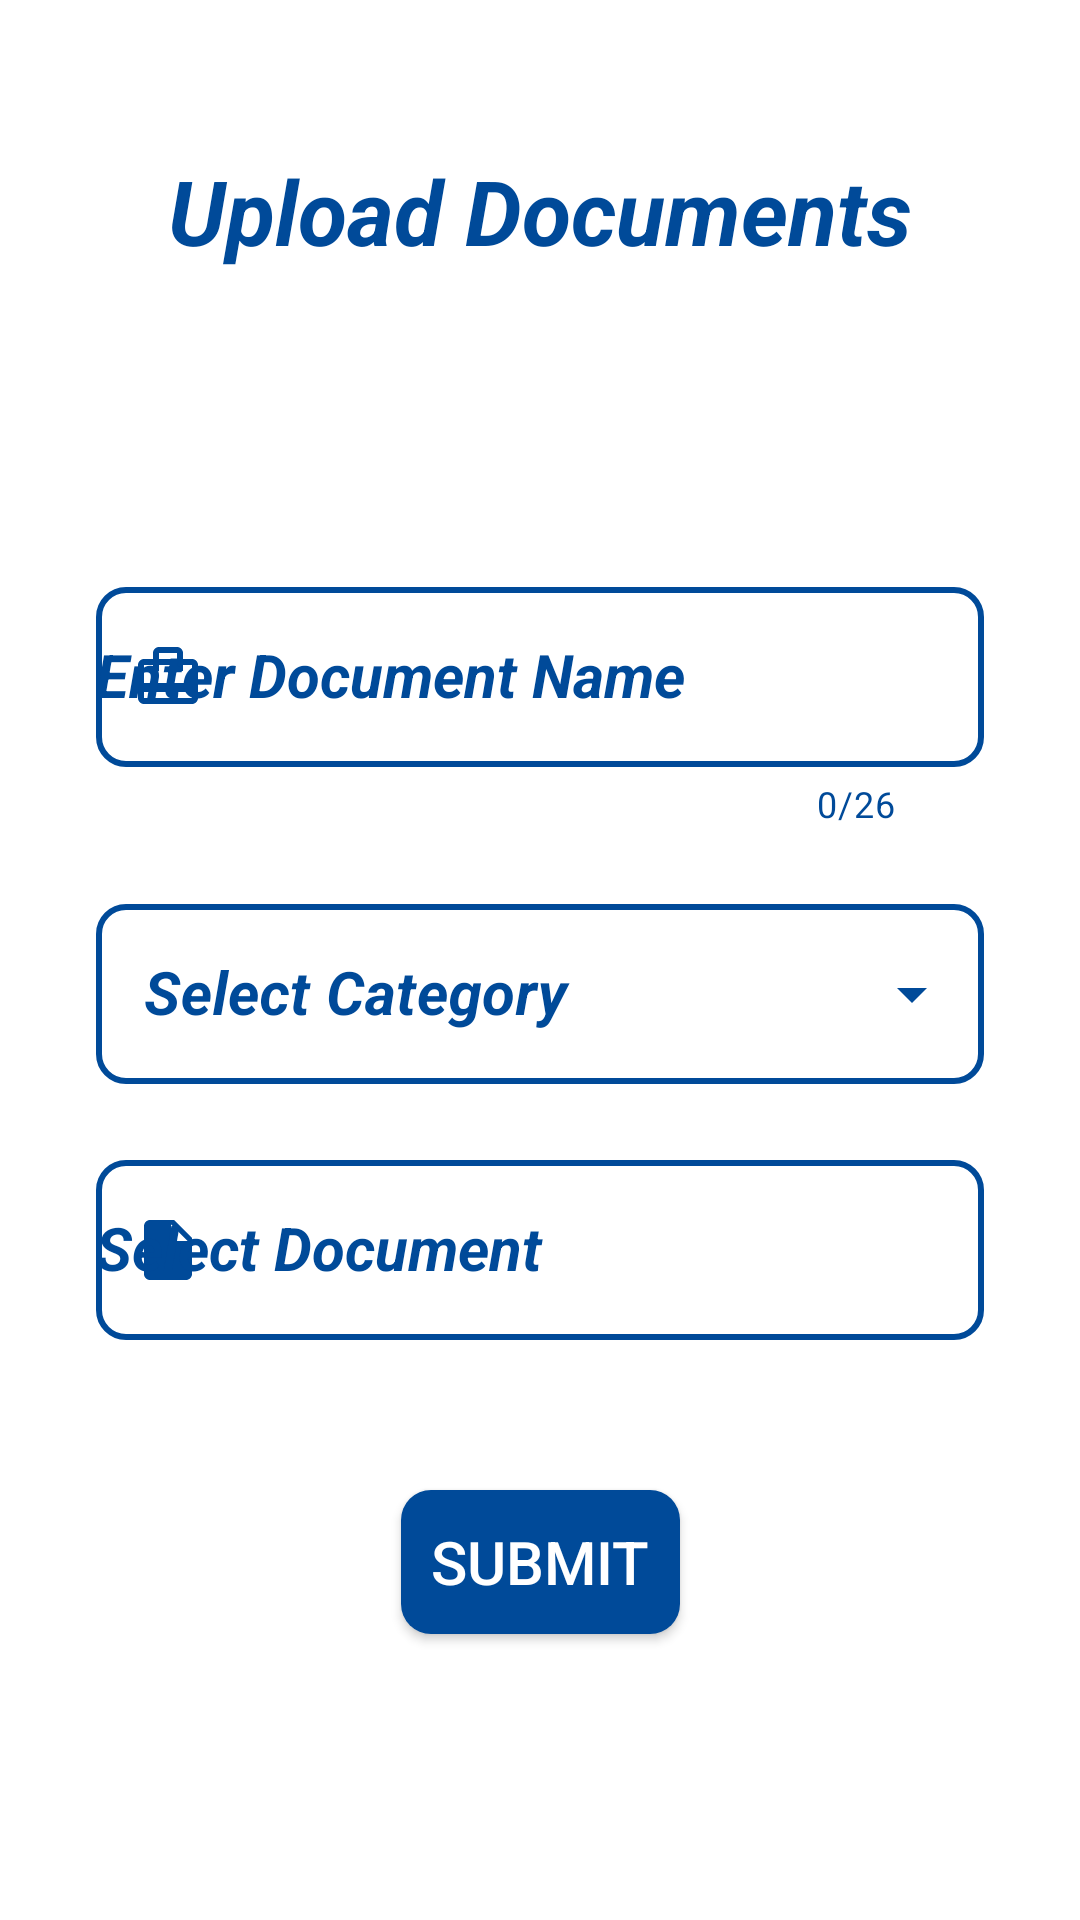

This screen was rendered from an Android layout file. Write that file and the resources it references.
<!-- AndroidManifest.xml: application theme AppTheme -->
<!-- res/layout/activity_upload_documents.xml -->
<?xml version="1.0" encoding="utf-8"?>
<ScrollView xmlns:android="http://schemas.android.com/apk/res/android"
    xmlns:app="http://schemas.android.com/apk/res-auto"
    xmlns:tools="http://schemas.android.com/tools"
    android:layout_width="match_parent"
    android:layout_height="match_parent"
    android:background="@color/white">

    <androidx.constraintlayout.widget.ConstraintLayout
        android:layout_width="match_parent"
        android:layout_height="wrap_content"
        tools:context=".UploadDocuments.UploadDocumentsActivity">

        <TextView
            android:id="@+id/docUploadHeading"
            android:layout_width="wrap_content"
            android:layout_height="wrap_content"
            android:layout_marginTop="50dp"
            android:text="@string/upload_documents"
            android:textColor="@color/background"
            android:textSize="30sp"
            android:textStyle="bold|italic"
            app:layout_constraintEnd_toEndOf="parent"
            app:layout_constraintStart_toStartOf="parent"
            app:layout_constraintTop_toTopOf="parent" />

        <com.google.android.material.textfield.TextInputLayout
            android:id="@+id/docUploadNameLayout"
            style="@style/Widget.MaterialComponents.TextInputLayout.OutlinedBox"
            android:layout_width="0dp"
            android:layout_height="wrap_content"
            android:layout_marginStart="32dp"
            android:layout_marginTop="100dp"
            android:layout_marginEnd="32dp"
            android:hint="@string/document_name"
            android:textColorHint="@color/background"
            android:theme="@style/ThemeOverlay.AppTheme.TextInputEditText.Outlined"
            app:boxCornerRadiusBottomEnd="10dp"
            app:boxCornerRadiusBottomStart="10dp"
            app:boxCornerRadiusTopEnd="10dp"
            app:boxCornerRadiusTopStart="10dp"
            app:boxStrokeColor="@color/grey"
            app:boxStrokeWidth="2dp"
            app:boxStrokeWidthFocused="2dp"
            app:counterEnabled="true"
            app:counterMaxLength="26"
            app:counterTextColor="@color/background"
            app:endIconMode="clear_text"
            app:endIconTint="@color/background"
            app:errorTextColor="@color/red"
            app:hintTextColor="@color/background"
            app:layout_constraintEnd_toEndOf="parent"
            app:layout_constraintStart_toStartOf="parent"
            app:layout_constraintTop_toBottomOf="@+id/docUploadHeading"
            app:startIconDrawable="@drawable/ic_view_balance"
            app:startIconTint="@color/background">

            <AutoCompleteTextView
                android:id="@+id/docUploadName"
                android:layout_width="match_parent"
                android:layout_height="60sp"
                android:imeOptions="actionDone"
                android:inputType="textCapWords"
                android:maxLength="26"
                android:textColor="@color/background"
                android:textSize="20sp"
                android:textStyle="bold|italic"
                tools:ignore="LabelFor" />
        </com.google.android.material.textfield.TextInputLayout>

        <com.google.android.material.textfield.TextInputLayout
            android:id="@+id/docUpCategoryLayout"
            style="@style/Widget.MaterialComponents.TextInputLayout.OutlinedBox.Dense.ExposedDropdownMenu"
            android:layout_width="0dp"
            android:layout_height="wrap_content"
            android:layout_marginTop="20dp"
            android:hint="@string/select_category"
            android:textColorHint="@color/background"
            android:theme="@style/ThemeOverlay.AppTheme.TextInputEditText.Outlined"
            app:boxCornerRadiusBottomEnd="10dp"
            app:boxCornerRadiusBottomStart="10dp"
            app:boxCornerRadiusTopEnd="10dp"
            app:boxCornerRadiusTopStart="10dp"
            app:boxStrokeColor="@color/grey"
            app:boxStrokeWidth="2dp"
            app:boxStrokeWidthFocused="2dp"
            app:endIconTint="@color/background"
            app:errorTextColor="@color/red"
            app:hintTextColor="@color/background"
            app:layout_constraintEnd_toEndOf="@+id/docUploadNameLayout"
            app:layout_constraintStart_toStartOf="@+id/docUploadNameLayout"
            app:layout_constraintTop_toBottomOf="@+id/docUploadNameLayout"
            app:startIconDrawable="@drawable/ic_category"
            app:startIconTint="@color/background">

            <AutoCompleteTextView
                android:id="@+id/docUpCategory"
                android:layout_width="match_parent"
                android:layout_height="60sp"
                android:inputType="none"
                android:textColor="@color/background"
                android:textSize="20sp"
                android:textStyle="bold|italic"
                tools:ignore="LabelFor" />
        </com.google.android.material.textfield.TextInputLayout>

        <com.google.android.material.textfield.TextInputLayout
            android:id="@+id/docUploadFileLayout"
            style="@style/Widget.MaterialComponents.TextInputLayout.OutlinedBox"
            android:layout_width="0dp"
            android:layout_height="wrap_content"
            android:layout_marginTop="20dp"
            android:hint="@string/select_document"
            android:textColorHint="@color/background"
            android:theme="@style/ThemeOverlay.AppTheme.TextInputEditText.Outlined"
            app:boxCornerRadiusBottomEnd="10dp"
            app:boxCornerRadiusBottomStart="10dp"
            app:boxCornerRadiusTopEnd="10dp"
            app:boxCornerRadiusTopStart="10dp"
            app:boxStrokeColor="@color/grey"
            app:boxStrokeWidth="2dp"
            app:boxStrokeWidthFocused="2dp"
            app:errorTextColor="@color/red"
            app:layout_constraintEnd_toEndOf="@+id/docUpCategoryLayout"
            app:layout_constraintStart_toStartOf="@+id/docUpCategoryLayout"
            app:layout_constraintTop_toBottomOf="@+id/docUpCategoryLayout"
            app:startIconDrawable="@drawable/ic_document"
            app:startIconTint="@color/background">

            <AutoCompleteTextView
                android:id="@+id/docUploadFile"
                android:layout_width="match_parent"
                android:layout_height="60sp"
                android:inputType="none"
                android:textColor="@color/background"
                android:textSize="20sp"
                android:textStyle="bold|italic"
                tools:ignore="LabelFor" />
        </com.google.android.material.textfield.TextInputLayout>

        <androidx.appcompat.widget.AppCompatButton
            android:id="@+id/docUploadButton"
            android:layout_width="wrap_content"
            android:layout_height="wrap_content"
            android:layout_marginTop="50dp"
            android:background="@drawable/button_background"
            android:text="  Submit  "
            android:textColor="@color/white"
            android:textSize="20sp"
            app:layout_constraintEnd_toEndOf="parent"
            app:layout_constraintStart_toStartOf="parent"
            app:layout_constraintTop_toBottomOf="@+id/docUploadFileLayout"
            tools:ignore="HardcodedText" />

        <TextView
            android:layout_width="wrap_content"
            android:layout_height="wrap_content"
            app:layout_constraintEnd_toEndOf="parent"
            app:layout_constraintStart_toStartOf="parent"
            app:layout_constraintTop_toBottomOf="@+id/docUploadButton" />

    </androidx.constraintlayout.widget.ConstraintLayout>
</ScrollView>
<!-- resources referenced by this layout -->
<resources>
  <color name="background">#004A99</color>
  <color name="grey">#808080</color>
  <color name="red">#FF0000</color>
  <color name="white">#FFFFFFFF</color>
  <!-- drawable button_background (drawable) -->
  <?xml version="1.0" encoding="utf-8"?>
  <ripple xmlns:android="http://schemas.android.com/apk/res/android"
      android:color="@color/white">
      <item>
          <shape android:shape="rectangle">
              <solid android:color="@color/background" />
              <corners android:radius="10dp" />
          </shape>
      </item>
  </ripple>
  <!-- drawable ic_document (drawable) -->
  <vector xmlns:android="http://schemas.android.com/apk/res/android"
      android:width="24dp"
      android:height="24dp"
      android:tint="@color/white"
      android:viewportWidth="24"
      android:viewportHeight="24">
      <path
          android:fillColor="@android:color/white"
          android:pathData="M6,2c-1.1,0 -1.99,0.9 -1.99,2L4,20c0,1.1 0.89,2 1.99,2L18,22c1.1,0 2,-0.9 2,-2L20,8l-6,-6L6,2zM13,9L13,3.5L18.5,9L13,9z" />
  </vector>
  <!-- drawable ic_view_balance (drawable) -->
  <vector xmlns:android="http://schemas.android.com/apk/res/android"
      android:width="24dp"
      android:height="24dp"
      android:tint="#FFFFFF"
      android:viewportWidth="24"
      android:viewportHeight="24">
      <path
          android:fillColor="@android:color/white"
          android:pathData="M20,6h-3L17,4c0,-1.11 -0.89,-2 -2,-2L9,2c-1.11,0 -2,0.89 -2,2v2L4,6c-1.11,0 -2,0.89 -2,2v11c0,1.11 0.89,2 2,2h16c1.11,0 2,-0.89 2,-2L22,8c0,-1.11 -0.89,-2 -2,-2zM9,4h6v2L9,6L9,4zM20,19L4,19v-2h16v2zM20,14L4,14L4,8h3v2h2L9,8h6v2h2L17,8h3v6z" />
  </vector>
  <string name="document_name">Enter Document Name</string>
  <string name="select_category">Select Category</string>
  <string name="select_document">Select Document</string>
  <string name="upload_documents">Upload Documents</string>
  <style name="ThemeOverlay.AppTheme.TextInputEditText.Outlined" parent="Widget.MaterialComponents.TextInputLayout.OutlinedBox.Dense">
          <item name="colorControlActivated">@color/background</item>
      </style>
  <style name="AppTheme" parent="Theme.MaterialComponents.Light.DarkActionBar">
          
          
          
          <item name="colorPrimary">@color/background</item>
          <item name="colorPrimaryDark">@color/background</item>
          <item name="colorAccent">@color/background</item>
          
          <item name="colorSurface">@color/background</item>
          
          <item name="android:itemTextAppearance">@style/OptionsMenuStyle</item>
      </style>
  <style name="OptionsMenuStyle" parent="@style/TextAppearance.AppCompat.Widget.ActionBar.Title">
          <item name="android:textColor">@color/background</item>
          <item name="android:textStyle">italic|bold</item>
          <item name="android:textSize">15sp</item>
      </style>
</resources>
